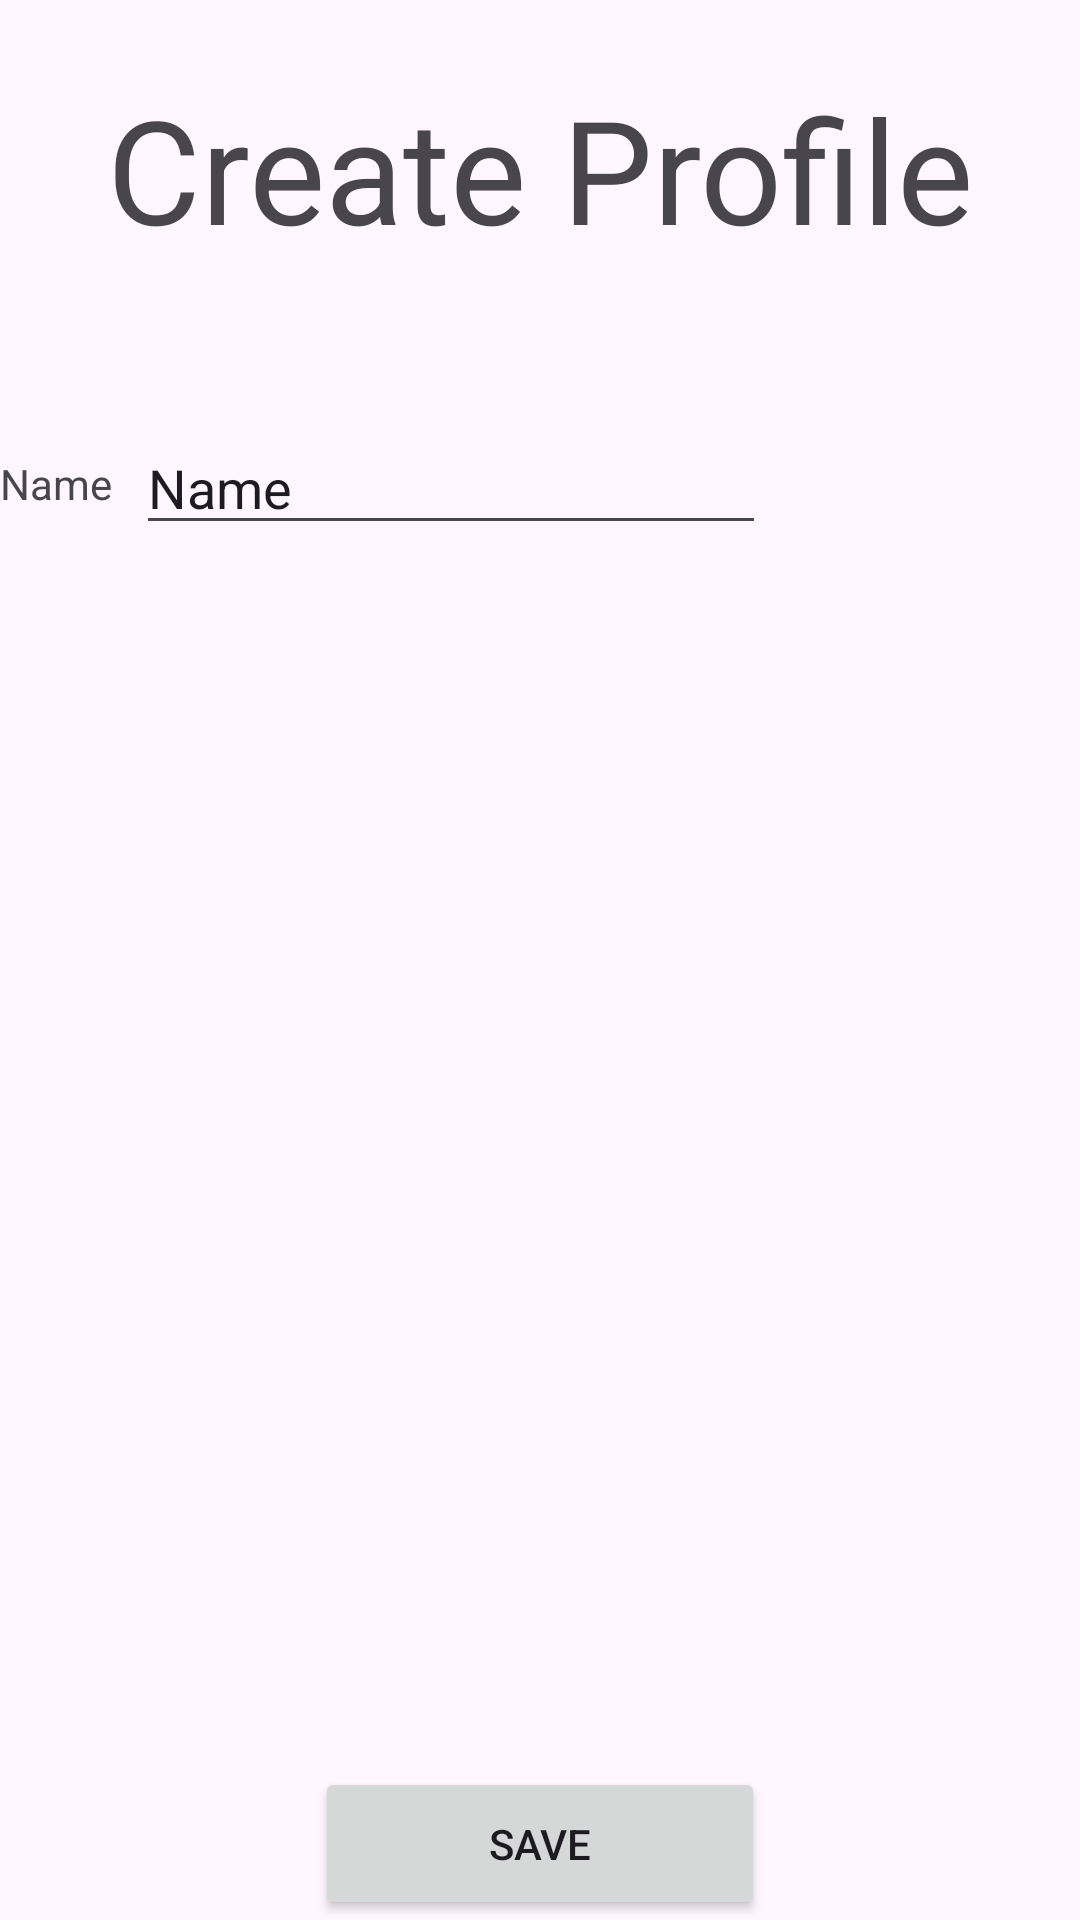

Produce the Android XML layout that renders to this screen, including the resource entries it uses.
<!-- AndroidManifest.xml: application theme Theme.Dyna -->
<!-- res/layout/activity_create_profile.xml -->
<?xml version="1.0" encoding="utf-8"?>
<androidx.constraintlayout.widget.ConstraintLayout xmlns:android="http://schemas.android.com/apk/res/android"
    xmlns:app="http://schemas.android.com/apk/res-auto"
    xmlns:tools="http://schemas.android.com/tools"
    android:id="@+id/main"
    android:layout_width="match_parent"
    android:layout_height="match_parent"
    tools:context=".CreateProfile">

    <TextView
        android:id="@+id/textView18"
        android:layout_width="wrap_content"
        android:layout_height="wrap_content"
        android:layout_marginTop="24dp"
        android:text="Create Profile"
        android:textSize="48sp"
        app:layout_constraintEnd_toEndOf="parent"
        app:layout_constraintStart_toStartOf="parent"
        app:layout_constraintTop_toTopOf="parent" />

    <TextView
        android:id="@+id/textView19"
        android:layout_width="wrap_content"
        android:layout_height="wrap_content"
        android:text="Name"
        app:layout_constraintBottom_toBottomOf="@+id/editTextName"
        app:layout_constraintTop_toTopOf="@+id/editTextName"
        tools:layout_editor_absoluteX="26dp" />

    <EditText
        android:id="@+id/editTextName"
        android:layout_width="wrap_content"
        android:layout_height="wrap_content"
        android:layout_marginStart="8dp"
        android:layout_marginTop="52dp"
        android:ems="10"
        android:inputType="text"
        android:text="Name"
        app:layout_constraintStart_toEndOf="@+id/textView19"
        app:layout_constraintTop_toBottomOf="@+id/textView18" />

    <Button
        android:id="@+id/btnSaveProfile"
        android:layout_width="150dp"
        android:layout_height="51dp"
        android:text="Save"
        app:layout_constraintBottom_toBottomOf="parent"
        app:layout_constraintEnd_toEndOf="parent"
        app:layout_constraintStart_toStartOf="parent" />
</androidx.constraintlayout.widget.ConstraintLayout>
<!-- resources referenced by this layout -->
<resources>
  <style name="Theme.Dyna" parent="Base.Theme.Dyna" />
  <style name="Base.Theme.Dyna" parent="Theme.Material3.DayNight.NoActionBar">
          
          
      </style>
</resources>
